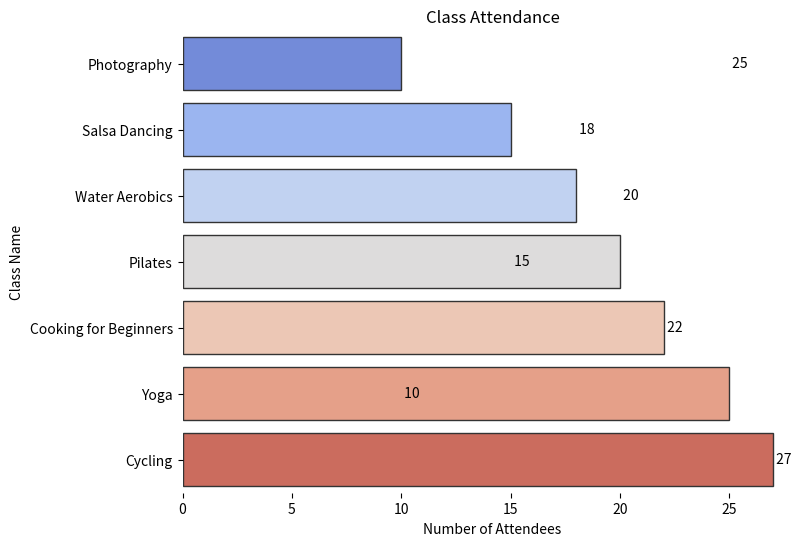

Recreate this plot in Python.

import seaborn as sns
import matplotlib.pyplot as plt
import pandas as pd

# Create a DataFrame from the given table data
data = [
    {'Class': 'Yoga', 'Attendees': 25},
    {'Class': 'Water Aerobics', 'Attendees': 18},
    {'Class': 'Pilates', 'Attendees': 20},
    {'Class': 'Salsa Dancing', 'Attendees': 15},
    {'Class': 'Cooking for Beginners', 'Attendees': 22},
    {'Class': 'Photography', 'Attendees': 10},
    {'Class': 'Cycling', 'Attendees': 27}
]
df = pd.DataFrame(data)

# Sort the DataFrame by the number of Attendees to have a sorted bar chart
df_sorted = df.sort_values('Attendees', ascending=True)

# Initialize the matplotlib figure
f, ax = plt.subplots(figsize=(8, 6))

# Create a palette with a color for each class based on the number of attendees
palette = sns.color_palette("coolwarm", len(df_sorted['Attendees']))

# Plot the bar chart
sns.barplot(
    x='Attendees',
    y='Class',
    data=df_sorted,
    palette=palette,
    edgecolor=".2"
)

# Add the attendee counts on the bars
for index, row in df_sorted.iterrows():
    ax.text(
        row['Attendees'],  # X location of text
        index,  # Y location
        f' {row["Attendees"]}',  # Text (with space for padding)
        color='black',
        va='center'
    )

# Finalize the plot with labels, title, and aesthetics
ax.set_title('Class Attendance')
ax.set_xlabel('Number of Attendees')
ax.set_ylabel('Class Name')
sns.despine(left=True, bottom=True)  # Remove spines

# Show the plot
plt.show()
